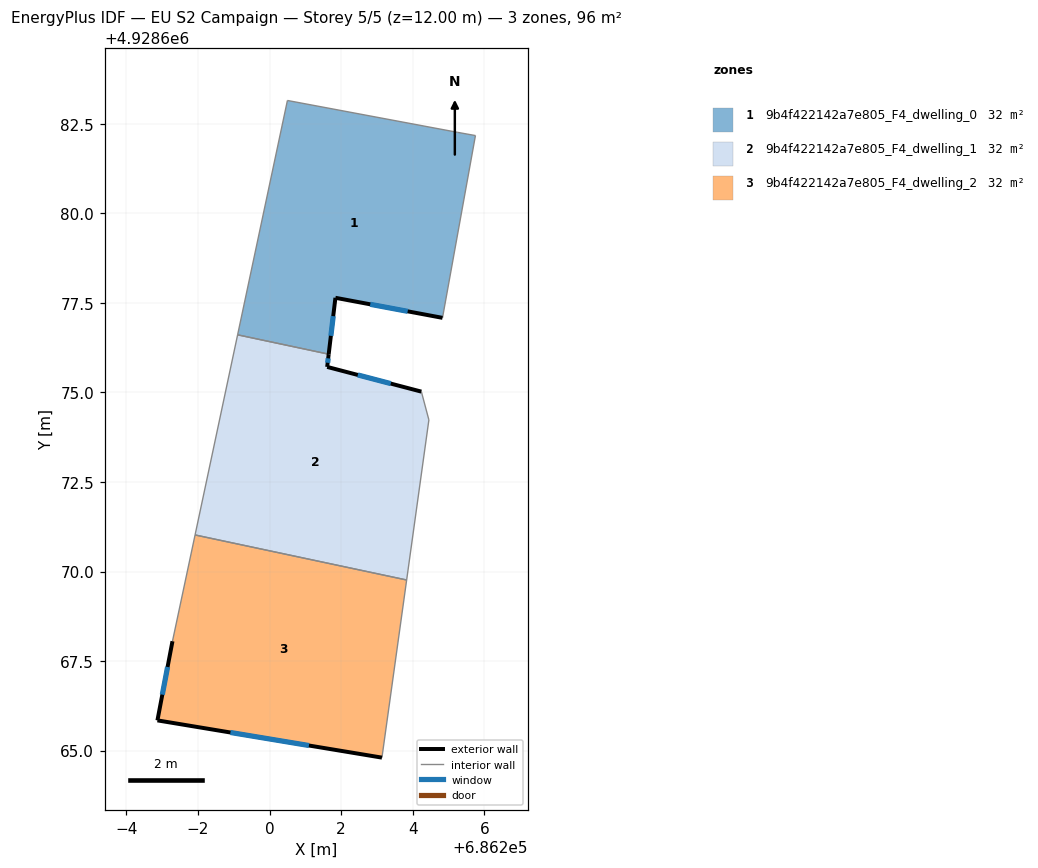
=== STOREY PLAN SPEC (per zone: floor XY polygon, exterior-wall plan segments, windows/doors) ===
zone 1: 9b4f422142a7e805_F4_dwelling_0  (31.9 m²)
  floor: (686204.83, 4928677.08) (686205.75, 4928682.17) (686205.25, 4928682.26) (686200.50, 4928683.15) (686199.11, 4928676.61) (686201.65, 4928676.07) (686201.84, 4928677.64)
  exterior wall: (686204.83, 4928677.08) – (686201.84, 4928677.64)  [3.0 m]
    window: (686203.86, 4928677.27) – (686202.81, 4928677.46)  [1.1 m²]
  exterior wall: (686201.84, 4928677.64) – (686201.65, 4928676.07)  [1.6 m]
    window: (686201.78, 4928677.13) – (686201.71, 4928676.58)  [0.6 m²]
  interior walls: 5
zone 2: 9b4f422142a7e805_F4_dwelling_1  (31.9 m²)
  floor: (686203.83, 4928669.76) (686204.45, 4928674.23) (686204.24, 4928675.02) (686201.61, 4928675.71) (686201.65, 4928676.07) (686199.11, 4928676.61) (686197.92, 4928671.02)
  exterior wall: (686201.65, 4928676.07) – (686201.61, 4928675.71)  [0.4 m]
    window: (686201.64, 4928675.95) – (686201.62, 4928675.83)  [0.1 m²]
  exterior wall: (686201.61, 4928675.71) – (686204.24, 4928675.02)  [2.7 m]
    window: (686202.46, 4928675.49) – (686203.38, 4928675.25)  [1.0 m²]
  interior walls: 5
zone 3: 9b4f422142a7e805_F4_dwelling_2  (31.9 m²)
  floor: (686203.14, 4928664.80) (686203.83, 4928669.76) (686197.92, 4928671.02) (686197.29, 4928668.05) (686196.87, 4928665.84)
  exterior wall: (686203.14, 4928664.80) – (686196.87, 4928665.84)  [6.4 m]
    window: (686201.10, 4928665.14) – (686198.91, 4928665.50)  [2.3 m²]
  exterior wall: (686196.87, 4928665.84) – (686197.29, 4928668.05)  [2.2 m]
    window: (686197.01, 4928666.56) – (686197.15, 4928667.33)  [0.8 m²]
  interior walls: 3

=== DERIVED (storey summary) ===
Building: EU S2 Campaign
Storey: 5 of 5  (floor level z = 12.00 m)
Storey gross floor area: 95.8 m²
Zones on this storey: 3
  - 9b4f422142a7e805_F4_dwelling_0: floor 31.9 m²; exterior wall 4.6 m (13.9 m²); 2 window(s) 1.7 m²; WWR 12.2%
  - 9b4f422142a7e805_F4_dwelling_1: floor 31.9 m²; exterior wall 3.1 m (9.2 m²); 2 window(s) 1.1 m²; WWR 12.2%
  - 9b4f422142a7e805_F4_dwelling_2: floor 31.9 m²; exterior wall 8.6 m (25.8 m²); 2 window(s) 3.2 m²; WWR 12.2%
Zone adjacency (shared interzone walls):
  - 9b4f422142a7e805_F4_dwelling_0 ↔ 9b4f422142a7e805_F4_dwelling_1
  - 9b4f422142a7e805_F4_dwelling_1 ↔ 9b4f422142a7e805_F4_dwelling_2